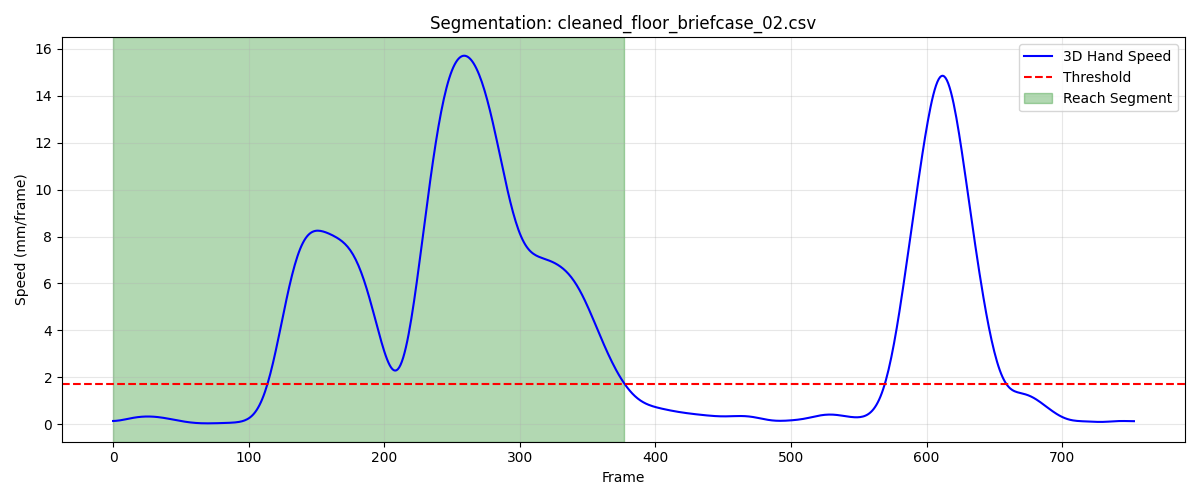

Source data for this figure (header and first rows):
frame, sub_frame, shoulderr_x, shoulderr_y, shoulderr_z, humr1_x, humr1_y, humr1_z, humr2_x, humr2_y, humr2_z, humr3_x, humr3_y, humr3_z, humr4_x, humr4_y, humr4_z, humr5_x, humr5_y, humr5_z, humr6_x, humr6_y, humr6_z, humr7_x
1, 0, 232.3, -649.8, 728.8, 271.6, -615.2, 602.9, 270.9, -606.6, 530.5, 261.1, -666.1, 597.5, 227.1, -570, 589.2, 261.6, -668.4, 538.1, 232.9, -576.2, 533.2, 201.1
2, 0, 232.5, -649.6, 728.8, 271.8, -615, 602.9, 271, -606.4, 530.5, 261.2, -665.9, 597.5, 227.2, -569.8, 589.3, 261.7, -668.2, 538.1, 233, -576, 533.2, 201.2
3, 0, 232.6, -649.4, 728.8, 271.9, -614.8, 602.9, 271.1, -606.2, 530.6, 261.4, -665.7, 597.5, 227.3, -569.5, 589.3, 261.8, -668, 538.1, 233.1, -575.8, 533.2, 201.4
4, 0, 232.7, -649.1, 728.8, 272, -614.5, 603, 271.3, -606, 530.6, 261.5, -665.4, 597.6, 227.4, -569.3, 589.3, 262, -667.7, 538.2, 233.3, -575.6, 533.2, 201.5
5, 0, 232.8, -648.9, 728.8, 272.1, -614.3, 603, 271.4, -605.7, 530.6, 261.6, -665.2, 597.6, 227.5, -569.1, 589.3, 262.1, -667.5, 538.2, 233.4, -575.4, 533.3, 201.7
6, 0, 232.9, -648.6, 728.9, 272.2, -614, 603, 271.5, -605.5, 530.7, 261.8, -664.9, 597.6, 227.6, -568.8, 589.3, 262.3, -667.2, 538.2, 233.5, -575.1, 533.3, 201.8
7, 0, 233, -648.4, 728.9, 272.3, -613.7, 603, 271.7, -605.2, 530.7, 261.9, -664.7, 597.6, 227.7, -568.6, 589.3, 262.4, -667, 538.2, 233.6, -574.9, 533.3, 202
8, 0, 233.2, -648.1, 728.9, 272.5, -613.4, 603.1, 271.8, -604.9, 530.7, 262.1, -664.4, 597.7, 227.8, -568.3, 589.4, 262.6, -666.7, 538.3, 233.7, -574.6, 533.3, 202.2
9, 0, 233.3, -647.8, 728.9, 272.6, -613.1, 603.1, 271.9, -604.6, 530.7, 262.2, -664.1, 597.7, 227.9, -568, 589.4, 262.7, -666.4, 538.3, 233.8, -574.3, 533.3, 202.3
10, 0, 233.4, -647.5, 728.9, 272.7, -612.8, 603.1, 272, -604.3, 530.7, 262.3, -663.8, 597.7, 228, -567.7, 589.4, 262.9, -666.1, 538.3, 233.9, -574, 533.3, 202.5
11, 0, 233.5, -647.2, 728.9, 272.8, -612.5, 603.1, 272.2, -604, 530.7, 262.5, -663.5, 597.7, 228.1, -567.5, 589.4, 263, -665.8, 538.3, 234, -573.7, 533.3, 202.6
12, 0, 233.6, -646.9, 728.9, 272.9, -612.2, 603.1, 272.3, -603.7, 530.7, 262.6, -663.2, 597.7, 228.2, -567.2, 589.4, 263.2, -665.5, 538.3, 234.1, -573.4, 533.3, 202.8
13, 0, 233.8, -646.6, 728.9, 273, -611.8, 603.1, 272.4, -603.3, 530.7, 262.8, -662.8, 597.7, 228.3, -566.8, 589.4, 263.3, -665.1, 538.3, 234.2, -573.1, 533.3, 202.9
14, 0, 233.9, -646.2, 728.9, 273.2, -611.5, 603.1, 272.5, -603, 530.7, 262.9, -662.5, 597.7, 228.4, -566.5, 589.4, 263.5, -664.8, 538.3, 234.3, -572.8, 533.3, 203.1
15, 0, 234, -645.9, 728.9, 273.3, -611.2, 603.1, 272.6, -602.7, 530.7, 263, -662.2, 597.7, 228.5, -566.2, 589.4, 263.6, -664.5, 538.3, 234.4, -572.5, 533.3, 203.2
16, 0, 234.1, -645.6, 729, 273.4, -610.8, 603.1, 272.7, -602.3, 530.7, 263.2, -661.8, 597.8, 228.6, -565.9, 589.4, 263.8, -664.1, 538.4, 234.5, -572.1, 533.3, 203.4
17, 0, 234.3, -645.2, 729, 273.5, -610.4, 603.1, 272.8, -602, 530.7, 263.3, -661.5, 597.8, 228.6, -565.5, 589.4, 263.9, -663.8, 538.4, 234.6, -571.8, 533.3, 203.5
18, 0, 234.4, -644.9, 729, 273.6, -610.1, 603.1, 272.9, -601.6, 530.8, 263.4, -661.1, 597.8, 228.7, -565.2, 589.4, 264, -663.4, 538.4, 234.6, -571.5, 533.3, 203.6
19, 0, 234.5, -644.6, 729, 273.7, -609.7, 603.1, 273, -601.2, 530.8, 263.6, -660.7, 597.8, 228.8, -564.8, 589.4, 264.2, -663.1, 538.4, 234.7, -571.1, 533.3, 203.8
20, 0, 234.6, -644.2, 729, 273.8, -609.3, 603.1, 273.1, -600.8, 530.8, 263.7, -660.3, 597.8, 228.9, -564.5, 589.4, 264.3, -662.7, 538.4, 234.8, -570.8, 533.4, 203.9
21, 0, 234.8, -643.8, 729, 273.9, -608.9, 603.1, 273.2, -600.5, 530.8, 263.9, -660, 597.8, 229, -564.1, 589.4, 264.5, -662.3, 538.4, 234.9, -570.4, 533.3, 204.1
22, 0, 234.9, -643.5, 729, 274, -608.6, 603.1, 273.3, -600.1, 530.8, 264, -659.6, 597.8, 229, -563.8, 589.4, 264.7, -661.9, 538.4, 235, -570.1, 533.3, 204.2
23, 0, 235.1, -643.1, 729, 274.1, -608.2, 603.1, 273.4, -599.7, 530.8, 264.2, -659.2, 597.8, 229.1, -563.4, 589.4, 264.8, -661.5, 538.4, 235.1, -569.7, 533.3, 204.3
24, 0, 235.2, -642.8, 729, 274.2, -607.8, 603.1, 273.5, -599.3, 530.8, 264.3, -658.8, 597.8, 229.2, -563.1, 589.4, 265, -661.2, 538.4, 235.1, -569.4, 533.3, 204.5
25, 0, 235.3, -642.4, 729, 274.3, -607.4, 603.1, 273.6, -598.9, 530.8, 264.5, -658.4, 597.8, 229.2, -562.7, 589.4, 265.1, -660.8, 538.3, 235.2, -569, 533.3, 204.6
26, 0, 235.5, -642.1, 729, 274.4, -607, 603.1, 273.7, -598.5, 530.8, 264.7, -658.1, 597.8, 229.3, -562.4, 589.4, 265.3, -660.4, 538.3, 235.3, -568.7, 533.3, 204.7
27, 0, 235.6, -641.7, 729, 274.5, -606.6, 603.1, 273.8, -598.1, 530.8, 264.8, -657.7, 597.8, 229.3, -562, 589.4, 265.4, -660, 538.3, 235.3, -568.3, 533.3, 204.8
28, 0, 235.8, -641.4, 729, 274.6, -606.2, 603.1, 273.9, -597.8, 530.8, 265, -657.3, 597.8, 229.4, -561.7, 589.3, 265.6, -659.7, 538.3, 235.4, -568, 533.3, 204.9
29, 0, 235.9, -641.1, 729, 274.7, -605.8, 603.1, 274, -597.4, 530.8, 265.1, -656.9, 597.8, 229.5, -561.3, 589.3, 265.7, -659.3, 538.3, 235.5, -567.6, 533.3, 205
30, 0, 236.1, -640.7, 729, 274.8, -605.5, 603.1, 274.1, -597.0, 530.7, 265.3, -656.6, 597.7, 229.5, -561, 589.3, 265.9, -658.9, 538.3, 235.5, -567.3, 533.3, 205.1
31, 0, 236.2, -640.4, 729, 274.9, -605.1, 603.1, 274.2, -596.6, 530.7, 265.4, -656.2, 597.7, 229.6, -560.7, 589.3, 266, -658.6, 538.3, 235.6, -566.9, 533.3, 205.2
32, 0, 236.3, -640.1, 729, 275, -604.7, 603.1, 274.2, -596.3, 530.7, 265.6, -655.9, 597.7, 229.6, -560.4, 589.3, 266.1, -658.2, 538.3, 235.6, -566.6, 533.3, 205.3
33, 0, 236.5, -639.7, 729, 275.1, -604.4, 603.1, 274.3, -595.9, 530.7, 265.7, -655.5, 597.7, 229.7, -560, 589.3, 266.3, -657.9, 538.3, 235.7, -566.3, 533.3, 205.4
34, 0, 236.6, -639.4, 729, 275.2, -604, 603, 274.4, -595.6, 530.7, 265.8, -655.2, 597.7, 229.8, -559.7, 589.3, 266.4, -657.5, 538.3, 235.8, -565.9, 533.2, 205.5
35, 0, 236.7, -639.1, 729, 275.3, -603.7, 603, 274.5, -595.2, 530.7, 265.9, -654.9, 597.7, 229.8, -559.4, 589.3, 266.5, -657.2, 538.2, 235.8, -565.6, 533.2, 205.6
36, 0, 236.9, -638.8, 729, 275.3, -603.4, 603, 274.6, -594.9, 530.6, 266.1, -654.5, 597.6, 229.9, -559.1, 589.2, 266.6, -656.9, 538.2, 235.9, -565.3, 533.2, 205.7
37, 0, 237, -638.5, 729, 275.4, -603.1, 603, 274.6, -594.6, 530.6, 266.2, -654.2, 597.6, 229.9, -558.8, 589.2, 266.7, -656.6, 538.2, 235.9, -565, 533.2, 205.8
38, 0, 237.1, -638.2, 729, 275.5, -602.8, 602.9, 274.7, -594.3, 530.6, 266.3, -653.9, 597.6, 230, -558.5, 589.2, 266.9, -656.3, 538.2, 236, -564.8, 533.2, 205.9
39, 0, 237.2, -638, 729, 275.6, -602.5, 602.9, 274.8, -594, 530.6, 266.4, -653.6, 597.6, 230.1, -558.3, 589.2, 267, -656, 538.1, 236, -564.5, 533.1, 206
40, 0, 237.3, -637.7, 728.9, 275.7, -602.2, 602.9, 274.8, -593.7, 530.5, 266.5, -653.3, 597.5, 230.1, -558, 589.1, 267.1, -655.7, 538.1, 236.1, -564.2, 533.1, 206.1
41, 0, 237.5, -637.4, 728.9, 275.8, -601.9, 602.9, 274.9, -593.4, 530.5, 266.6, -653.1, 597.5, 230.2, -557.8, 589.1, 267.2, -655.4, 538.1, 236.1, -564, 533.1, 206.1
42, 0, 237.6, -637.2, 728.9, 275.8, -601.6, 602.8, 275, -593.2, 530.5, 266.7, -652.8, 597.5, 230.2, -557.5, 589.1, 267.3, -655.2, 538.1, 236.2, -563.7, 533, 206.2
43, 0, 237.7, -636.9, 728.9, 275.9, -601.4, 602.8, 275, -592.9, 530.5, 266.8, -652.5, 597.5, 230.3, -557.3, 589.1, 267.4, -654.9, 538, 236.2, -563.5, 533, 206.3
44, 0, 237.8, -636.7, 728.9, 276, -601.1, 602.8, 275.1, -592.6, 530.4, 266.9, -652.3, 597.5, 230.3, -557.1, 589, 267.5, -654.7, 538, 236.3, -563.3, 533, 206.4
45, 0, 237.9, -636.5, 728.9, 276.1, -600.9, 602.7, 275.2, -592.4, 530.4, 267, -652.1, 597.4, 230.4, -556.8, 589, 267.6, -654.4, 538, 236.3, -563, 533, 206.5
46, 0, 238, -636.3, 728.8, 276.1, -600.7, 602.7, 275.2, -592.2, 530.4, 267.1, -651.8, 597.4, 230.4, -556.6, 589, 267.7, -654.2, 538, 236.4, -562.8, 532.9, 206.5
47, 0, 238.1, -636, 728.8, 276.2, -600.5, 602.7, 275.3, -592, 530.4, 267.2, -651.6, 597.4, 230.5, -556.4, 589, 267.8, -654, 538, 236.4, -562.6, 532.9, 206.6
48, 0, 238.2, -635.8, 728.8, 276.3, -600.2, 602.7, 275.4, -591.8, 530.4, 267.3, -651.4, 597.4, 230.5, -556.2, 588.9, 267.9, -653.8, 537.9, 236.5, -562.5, 532.9, 206.7
49, 0, 238.3, -635.6, 728.8, 276.3, -600.1, 602.6, 275.4, -591.6, 530.3, 267.4, -651.2, 597.4, 230.6, -556, 588.9, 267.9, -653.6, 537.9, 236.6, -562.3, 532.9, 206.7
50, 0, 238.4, -635.4, 728.8, 276.4, -599.9, 602.6, 275.5, -591.5, 530.3, 267.5, -651.1, 597.4, 230.6, -555.9, 588.9, 268, -653.4, 537.9, 236.6, -562.1, 532.8, 206.8
51, 0, 238.4, -635.3, 728.7, 276.4, -599.7, 602.6, 275.5, -591.3, 530.3, 267.6, -650.9, 597.4, 230.7, -555.7, 588.9, 268.1, -653.3, 537.9, 236.7, -562, 532.8, 206.8
52, 0, 238.5, -635.1, 728.7, 276.5, -599.5, 602.6, 275.6, -591.1, 530.3, 267.6, -650.7, 597.3, 230.7, -555.5, 588.9, 268.2, -653.1, 537.9, 236.7, -561.8, 532.8, 206.9
53, 0, 238.6, -634.9, 728.7, 276.6, -599.4, 602.6, 275.7, -591, 530.2, 267.7, -650.6, 597.3, 230.8, -555.4, 588.9, 268.2, -653, 537.9, 236.8, -561.7, 532.8, 206.9
54, 0, 238.7, -634.7, 728.7, 276.6, -599.2, 602.5, 275.7, -590.9, 530.2, 267.8, -650.4, 597.3, 230.8, -555.3, 588.8, 268.3, -652.8, 537.9, 236.8, -561.6, 532.8, 207
55, 0, 238.8, -634.6, 728.7, 276.7, -599.1, 602.5, 275.8, -590.7, 530.2, 267.9, -650.3, 597.3, 230.9, -555.1, 588.8, 268.4, -652.7, 537.9, 236.9, -561.5, 532.7, 207.1
56, 0, 238.8, -634.4, 728.7, 276.8, -598.9, 602.5, 275.8, -590.6, 530.2, 267.9, -650.1, 597.3, 230.9, -555, 588.8, 268.4, -652.6, 537.9, 236.9, -561.3, 532.7, 207.1
57, 0, 238.9, -634.3, 728.7, 276.8, -598.8, 602.5, 275.9, -590.5, 530.2, 268, -650, 597.3, 231, -554.9, 588.8, 268.5, -652.5, 537.9, 237, -561.2, 532.7, 207.2
58, 0, 239, -634.2, 728.7, 276.9, -598.7, 602.5, 275.9, -590.3, 530.1, 268, -649.9, 597.3, 231, -554.8, 588.8, 268.6, -652.4, 537.8, 237, -561.1, 532.7, 207.2
59, 0, 239, -634.1, 728.6, 276.9, -598.5, 602.5, 276, -590.2, 530.1, 268.1, -649.8, 597.3, 231.1, -554.7, 588.7, 268.6, -652.3, 537.8, 237, -561, 532.7, 207.2
60, 0, 239.1, -634, 728.6, 277, -598.5, 602.4, 276, -590.1, 530.1, 268.1, -649.7, 597.3, 231.1, -554.6, 588.7, 268.7, -652.2, 537.8, 237.1, -560.9, 532.6, 207.3
... 318 more rows
